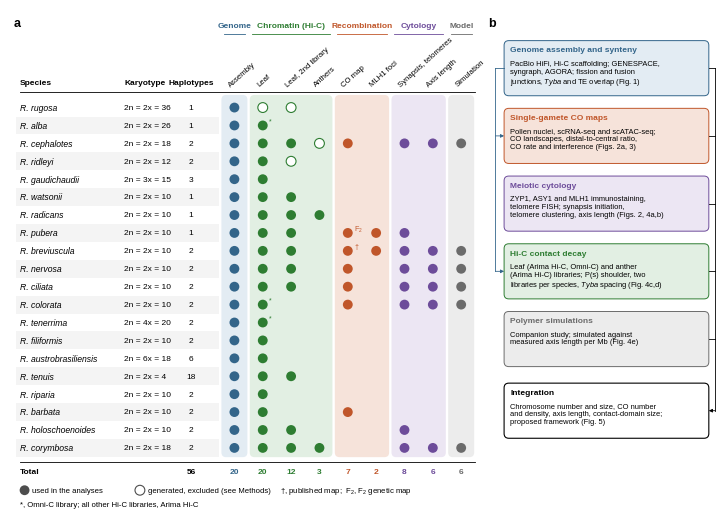

Source code (Python):
"""Study-design overview figure (referee 3, m12). Species x data matrix (a) and analysis workflow (b).
Style as Fig. 4: Arial (Liberation Sans fallback for rendering), 6-6.5 pt text, 9-pt bold panel letters, 180 mm width."""
import matplotlib
matplotlib.use('Agg')
import matplotlib.pyplot as plt
from matplotlib.patches import FancyBboxPatch, Circle, FancyArrowPatch
from matplotlib.lines import Line2D

plt.rcParams.update({'font.family': ['Arial', 'Liberation Sans'], 'font.size': 6.5, 'pdf.fonttype': 42,
                     'svg.fonttype': 'none', 'axes.linewidth': 0.6,
                     'mathtext.fontset': 'custom', 'mathtext.rm': 'Liberation Sans', 'mathtext.it': 'Liberation Sans:italic'})
MM = 1 / 25.4; W, H = 180, 129
fig = plt.figure(figsize=(W * MM, H * MM))
ax = fig.add_axes([0, 0, 1, 1]); ax.set_xlim(0, W); ax.set_ylim(H, 0); ax.axis('off')

# colour per data group
GEN, CHR, REC, CYT, MOD = '#33658A', '#2E7D32', '#C0562A', '#6D4C9A', '#6B6B6B'
LIGHT = {GEN: '#E3ECF3', CHR: '#E2EFE3', REC: '#F6E3DA', CYT: '#ECE6F3', MOD: '#ECECEC'}

def letter(x, y, t): ax.text(x, y, t, fontsize=9, fontweight='bold', va='top', ha='left')

# ---------------- a, species x data matrix ----------------
letter(1, 2, 'a')
SP = [  # name, 2n, haplotypes
    ('R. rugosa', '2n = 2x = 36', '1'), ('R. alba', '2n = 2x = 26', '1'), ('R. cephalotes', '2n = 2x = 18', '2'),
    ('R. ridleyi', '2n = 2x = 12', '2'), ('R. gaudichaudii', '2n = 3x = 15', '3'), ('R. watsonii', '2n = 2x = 10', '1'),
    ('R. radicans', '2n = 2x = 10', '1'), ('R. pubera', '2n = 2x = 10', '1'), ('R. breviuscula', '2n = 2x = 10', '2'),
    ('R. nervosa', '2n = 2x = 10', '2'), ('R. ciliata', '2n = 2x = 10', '2'), ('R. colorata', '2n = 2x = 10', '2'),
    ('R. tenerrima', '2n = 4x = 20', '2'), ('R. filiformis', '2n = 2x = 10', '2'), ('R. austrobrasiliensis', '2n = 6x = 18', '6'),
    ('R. tenuis', '2n = 2x = 4', '18'), ('R. riparia', '2n = 2x = 10', '2'), ('R. barbata', '2n = 2x = 10', '2'),
    ('R. holoschoenoides', '2n = 2x = 10', '2'), ('R. corymbosa', '2n = 2x = 18', '2')]
# columns: key, header, group colour
COLS = [('asm', 'Assembly', GEN), ('hicL', 'Leaf', CHR), ('hicR', 'Leaf, 2nd library', CHR),
        ('hicA', 'Anthers', CHR), ('co', 'CO map', REC), ('mlh', 'MLH1 foci', REC),
        ('cyt', 'Synapsis, telomeres', CYT), ('axis', 'Axis length', CYT), ('sim', 'Simulation', MOD)]
HICL = ['R. alba', 'R. austrobrasiliensis', 'R. barbata', 'R. breviuscula', 'R. cephalotes', 'R. ciliata', 'R. colorata', 'R. corymbosa',
        'R. filiformis', 'R. gaudichaudii', 'R. holoschoenoides', 'R. nervosa', 'R. pubera', 'R. radicans', 'R. ridleyi', 'R. riparia',
        'R. tenerrima', 'R. tenuis', 'R. watsonii']
OMNIC = ['R. alba', 'R. colorata', 'R. tenerrima']             # Omni-C; all other Hi-C libraries Arima Hi-C
D = {s[0]: {} for s in SP}
for s, *_ in SP: D[s]['asm'] = 'f'
for s in HICL: D[s]['hicL'] = 'f'
for s in OMNIC: D[s]['hicL'] = 'OC'
D['R. rugosa']['hicL'] = 'o'                                   # shoulder not resolved
for s in ['R. breviuscula', 'R. cephalotes', 'R. ciliata', 'R. corymbosa', 'R. holoschoenoides', 'R. nervosa', 'R. pubera', 'R. radicans',
          'R. tenuis', 'R. watsonii']: D[s]['hicR'] = 'f'
D['R. ridleyi']['hicR'] = 'o'                                  # library failed
D['R. rugosa']['hicR'] = 'o'                                   # shoulder not resolved
for s in ['R. corymbosa', 'R. radicans']: D[s]['hicA'] = 'f'
D['R. cephalotes']['hicA'] = 'o'                               # no enrichment beyond 1 Mb
for s in ['R. barbata', 'R. cephalotes', 'R. ciliata', 'R. colorata', 'R. nervosa']: D[s]['co'] = 'f'
D['R. breviuscula']['co'] = 'p'                                # published map
D['R. pubera']['co'] = 'F2'                                    # F2 genetic map
for s in ['R. breviuscula', 'R. pubera']: D[s]['mlh'] = 'f'
for s in ['R. breviuscula', 'R. cephalotes', 'R. pubera', 'R. nervosa', 'R. ciliata', 'R. colorata', 'R. holoschoenoides', 'R. corymbosa']: D[s]['cyt'] = 'f'
for s in ['R. breviuscula', 'R. cephalotes', 'R. ciliata', 'R. colorata', 'R. corymbosa', 'R. nervosa']: D[s]['axis'] = 'f'; D[s]['sim'] = 'f'

x0, xk, xh = 2.5, 29.0, 43.8      # species name, karyotype, haplotypes
xc0, dx = 57.0, 7.2               # first data column, spacing
y0, dy = 25.0, 4.55               # first row, row height
r = 1.25                          # dot radius
# column group bands and headers
groups = [('Genome', GEN, 0, 0), ('Chromatin (Hi-C)', CHR, 1, 3), ('Recombination', REC, 4, 5), ('Cytology', CYT, 6, 7), ('Model', MOD, 8, 8)]
for g, c, a_, b_ in groups:
    xa, xb = xc0 + a_ * dx - dx / 2 + 0.3, xc0 + b_ * dx + dx / 2 - 0.3
    ax.add_patch(FancyBboxPatch((xa, y0 - 3.2), xb - xa, len(SP) * dy + 1.0, boxstyle='round,pad=0,rounding_size=1.2',
                                fc=LIGHT[c], ec='none', zorder=0))
    ax.text((xa + xb) / 2, 4.2, g, ha='center', va='center', fontsize=6, fontweight='bold', color=c)
    ax.plot([xa + 0.6, xb - 0.6], [6.2, 6.2], color=c, lw=0.6)
for j, (k, h, c) in enumerate(COLS):
    ax.text(xc0 + j * dx - 0.6, 20.0, h, ha='left', va='bottom', fontsize=5.6, rotation=42, rotation_mode='anchor')
ax.text(x0, 18.6, 'Species', ha='left', va='center', fontsize=6, fontweight='bold')
ax.text(xk, 18.6, 'Karyotype', ha='left', va='center', fontsize=6, fontweight='bold')
ax.text(xh + 2.2, 18.6, 'Haplotypes', ha='center', va='center', fontsize=6, fontweight='bold')
ax.plot([x0, xc0 + 8 * dx + dx / 2], [21.0, 21.0], color='k', lw=0.6)
for i, (s, kar, hap) in enumerate(SP):
    y = y0 + i * dy
    if i % 2 == 1:
        ax.add_patch(plt.Rectangle((x0 - 1, y - dy / 2), xc0 - x0 - dx / 2 + 0.7, dy, fc='#F4F4F4', ec='none', zorder=0))
    ax.text(x0, y, s, ha='left', va='center', fontstyle='italic', fontsize=6.2)
    ax.text(xk, y, kar, ha='left', va='center', fontsize=6)
    ax.text(xh + 2.2, y, hap, ha='center', va='center', fontsize=6)
    for j, (k, h, c) in enumerate(COLS):
        v = D[s].get(k); x = xc0 + j * dx
        if v is None: continue
        if v == 'o':
            ax.add_patch(Circle((x, y), r, fc='white', ec=c, lw=0.8, zorder=3))
        else:
            ax.add_patch(Circle((x, y), r, fc=c, ec='none', zorder=3))
            if v in ('p', 'F2', 'OC'):
                ax.text(x + 1.6, y - 1.1, {'p': '†', 'F2': 'F$_2$', 'OC': '*'}[v], fontsize=5, ha='left', va='center', color=c)
yb = y0 + len(SP) * dy - 1.0
ax.plot([x0, xc0 + 8 * dx + dx / 2], [yb, yb], color='k', lw=0.6)
# totals
TOT = {'asm': '20', 'hicL': '20', 'hicR': '12', 'hicA': '3', 'co': '7', 'mlh': '2', 'cyt': '8', 'axis': '6', 'sim': '6'}
yt = yb + 2.6
ax.text(x0, yt, 'Total', ha='left', va='center', fontsize=6, fontweight='bold')
ax.text(xh + 2.2, yt, '56', ha='center', va='center', fontsize=6, fontweight='bold')
for j, (k, h, c) in enumerate(COLS):
    ax.text(xc0 + j * dx, yt, TOT[k], ha='center', va='center', fontsize=6, fontweight='bold', color=c)
# key
yk = yt + 4.6
ax.add_patch(Circle((x0 + 1.2, yk), r, fc='#4D4D4D', ec='none'))
ax.text(x0 + 3.2, yk, 'used in the analyses', va='center', fontsize=5.6)
ax.add_patch(Circle((x0 + 30.5, yk), r, fc='white', ec='#4D4D4D', lw=0.8))
ax.text(x0 + 32.5, yk, 'generated, excluded (see Methods)', va='center', fontsize=5.6)
ax.text(x0 + 66.0, yk, '†, published map;  F$_2$, F$_2$ genetic map', va='center', fontsize=5.6)
ax.text(x0, yk + 3.6, '*, Omni-C library; all other Hi-C libraries, Arima Hi-C', va='center', fontsize=5.6)

# ---------------- b, workflow ----------------
XB = 125.5
letter(XB - 4.0, 2, 'b')
def box(x, y, w, h, title, body, c, fill=True):
    ax.add_patch(FancyBboxPatch((x, y), w, h, boxstyle='round,pad=0,rounding_size=1.2', fc=LIGHT[c] if fill else 'white',
                                ec=c, lw=0.7, zorder=2))
    ax.text(x + 1.6, y + 1.5, title, ha='left', va='top', fontsize=6, fontweight='bold', color=c, zorder=3)
    ax.text(x + 1.6, y + 4.9, body, ha='left', va='top', fontsize=5.4, linespacing=1.15, zorder=3)
def arrow(x1, y1, x2, y2, c='k'):
    ax.add_patch(FancyArrowPatch((x1, y1), (x2, y2), arrowstyle='-|>', mutation_scale=5, lw=0.6, color=c, zorder=1,
                                 shrinkA=0, shrinkB=0))
bw, bh = 52.0, 14.0
rows = [
    ('Genome assembly and synteny', 'PacBio HiFi, Hi-C scaffolding; GENESPACE,\nsyngraph, AGORA; fission and fusion\njunctions, $\\it{Tyba}$ and TE overlap (Fig. 1)', GEN),
    ('Single-gamete CO maps', 'Pollen nuclei, scRNA-seq and scATAC-seq;\nCO landscapes, distal-to-central ratio,\nCO rate and interference (Figs. 2a, 3)', REC),
    ('Meiotic cytology', 'ZYP1, ASY1 and MLH1 immunostaining,\ntelomere FISH; synapsis initiation,\ntelomere clustering, axis length (Figs. 2, 4a,b)', CYT),
    ('Hi-C contact decay', 'Leaf (Arima Hi-C, Omni-C) and anther\n(Arima Hi-C) libraries; P(s) shoulder, two\nlibraries per species, $\\it{Tyba}$ spacing (Fig. 4c,d)', CHR),
    ('Polymer simulations', 'Companion study; simulated against\nmeasured axis length per Mb (Fig. 4e)', MOD),
]
yb0, gap = 8.0, 3.2
ys = []
for i, (t, b, c) in enumerate(rows):
    y = yb0 + i * (bh + gap); ys.append(y)
    box(XB, y, bw, bh, t, b, c)
# reference genome feeds all downstream analyses
xr = XB - 2.2
ax.plot([xr, xr], [ys[0] + bh / 2, ys[3] + bh / 2], color=GEN, lw=0.6)
ax.plot([xr, XB], [ys[0] + bh / 2, ys[0] + bh / 2], color=GEN, lw=0.6)
for i in (1, 3):
    arrow(xr, ys[i] + bh / 2, XB, ys[i] + bh / 2, GEN)
# integration box
yi = ys[-1] + bh + 4.2
ax.add_patch(FancyBboxPatch((XB, yi), bw, 14.0, boxstyle='round,pad=0,rounding_size=1.2', fc='white', ec='k', lw=0.8, zorder=2))
ax.text(XB + 1.6, yi + 1.5, 'Integration', ha='left', va='top', fontsize=6, fontweight='bold')
ax.text(XB + 1.6, yi + 4.9, 'Chromosome number and size, CO number\nand density, axis length, contact-domain size;\nproposed framework (Fig. 5)', ha='left', va='top', fontsize=5.4, linespacing=1.15)
xs = XB + bw + 1.6
ax.plot([xs, xs], [ys[0] + bh / 2, ys[-1] + bh / 2], color='k', lw=0.6)
for y in ys: ax.plot([XB + bw, xs], [y + bh / 2, y + bh / 2], color='k', lw=0.6)
ax.plot([xs, xs], [ys[-1] + bh / 2, yi + 7.0], color='k', lw=0.6)
arrow(xs, yi + 7.0, XB + bw, yi + 7.0)

for ext in ('pdf', 'svg', 'png'):
    fig.savefig(f'Study_overview.{ext}', dpi=600 if ext == 'png' else None)
